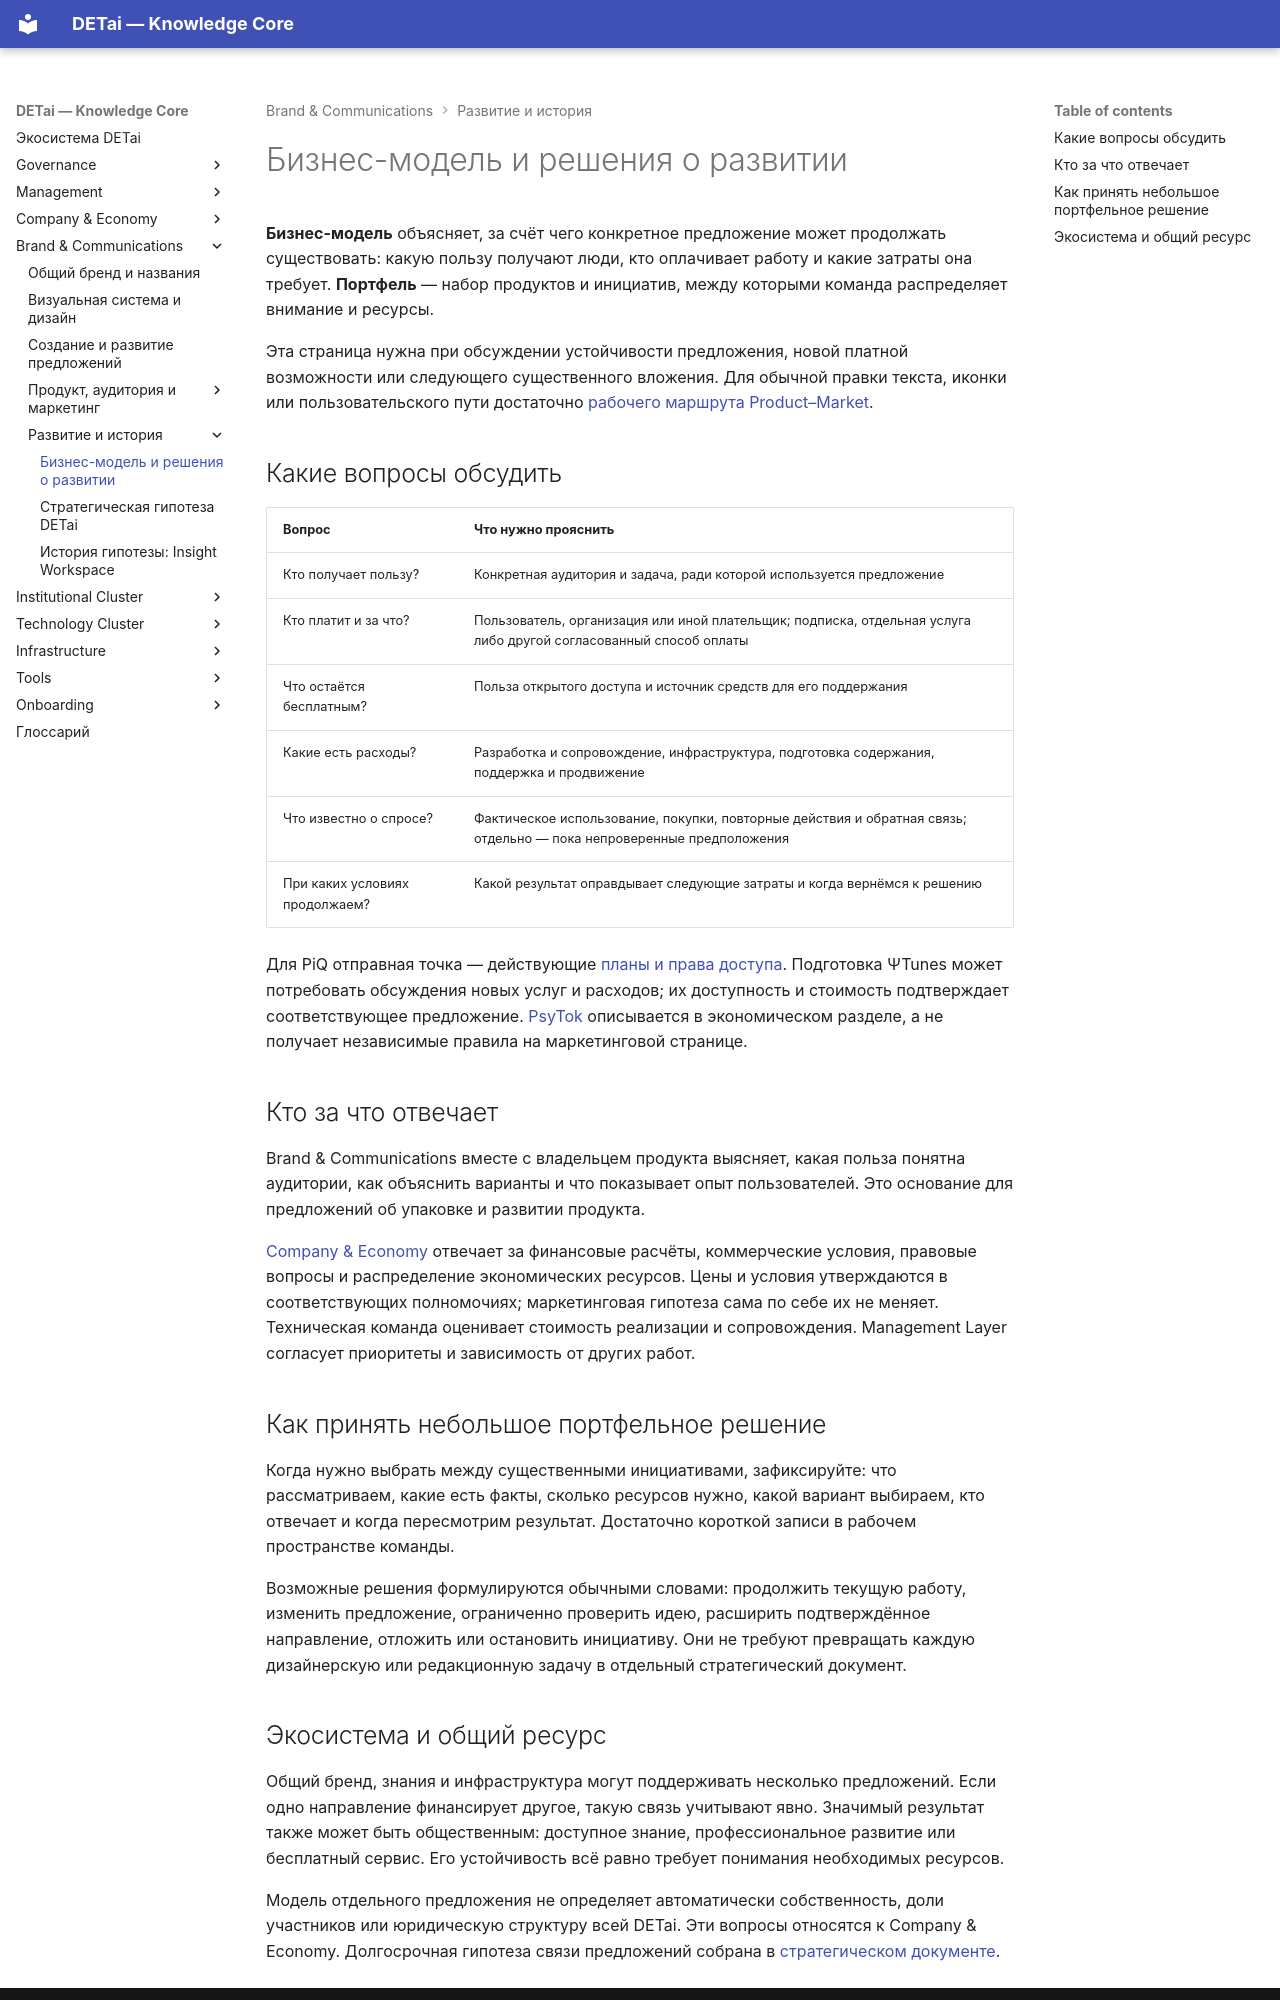

repository: DETai-org/Knowledge_substrate · page: ru/brand-and-communications/product-market/business-model-and-portfolio/index.html · generator: mkdocs

---
type: ecosystem
classification:
  scope: DETai_ecosystem
  context: product-market-system
  layer: architecture-and-logic
  function: explanation
  system: product-market
  domain: business-model
  audiences: [public, team, partners, agents]
descriptive:
  id: business-model-and-portfolio
  version: v4
  status: concept
  date_ymd: 2026-08-05
  date_update: 2026-11-18
governance:
  canonicality: working
  visibility: public
  owner_role: business-model-owner
  approver_role: founder
  review_date: 2026-08-20
links:
  external_links: []
  document_links:
    - schema: ecosystem
      link_type: part-of
      linked_document_id: product-market-index
    - schema: ecosystem
      link_type: elaborates
      linked_document_id: detai-business-thesis
title: Бизнес-модель и решения о развитии
---

# Бизнес-модель и решения о развитии

**Бизнес-модель** объясняет, за счёт чего конкретное предложение может продолжать существовать: какую пользу получают люди, кто оплачивает работу и какие затраты она требует. **Портфель** — набор продуктов и инициатив, между которыми команда распределяет внимание и ресурсы.

Эта страница нужна при обсуждении устойчивости предложения, новой платной возможности или следующего существенного вложения. Для обычной правки текста, иконки или пользовательского пути достаточно [рабочего маршрута Product–Market](index.md).

## Какие вопросы обсудить

| Вопрос | Что нужно прояснить |
|---|---|
| Кто получает пользу? | Конкретная аудитория и задача, ради которой используется предложение |
| Кто платит и за что? | Пользователь, организация или иной плательщик; подписка, отдельная услуга либо другой согласованный способ оплаты |
| Что остаётся бесплатным? | Польза открытого доступа и источник средств для его поддержания |
| Какие есть расходы? | Разработка и сопровождение, инфраструктура, подготовка содержания, поддержка и продвижение |
| Что известно о спросе? | Фактическое использование, покупки, повторные действия и обратная связь; отдельно — пока непроверенные предположения |
| При каких условиях продолжаем? | Какой результат оправдывает следующие затраты и когда вернёмся к решению |

Для PiQ отправная точка — действующие [планы и права доступа](../../technology/platform/psychology-in-quotes/collection-and-plans.md). Подготовка ΨTunes может потребовать обсуждения новых услуг и расходов; их доступность и стоимость подтверждает соответствующее предложение. [PsyTok](../../company-and-economy/psytok.md) описывается в экономическом разделе, а не получает независимые правила на маркетинговой странице.

## Кто за что отвечает

Brand & Communications вместе с владельцем продукта выясняет, какая польза понятна аудитории, как объяснить варианты и что показывает опыт пользователей. Это основание для предложений об упаковке и развитии продукта.

[Company & Economy](../../company-and-economy/index.md) отвечает за финансовые расчёты, коммерческие условия, правовые вопросы и распределение экономических ресурсов. Цены и условия утверждаются в соответствующих полномочиях; маркетинговая гипотеза сама по себе их не меняет. Техническая команда оценивает стоимость реализации и сопровождения. Management Layer согласует приоритеты и зависимость от других работ.

## Как принять небольшое портфельное решение

Когда нужно выбрать между существенными инициативами, зафиксируйте: что рассматриваем, какие есть факты, сколько ресурсов нужно, какой вариант выбираем, кто отвечает и когда пересмотрим результат. Достаточно короткой записи в рабочем пространстве команды.

Возможные решения формулируются обычными словами: продолжить текущую работу, изменить предложение, ограниченно проверить идею, расширить подтверждённое направление, отложить или остановить инициативу. Они не требуют превращать каждую дизайнерскую или редакционную задачу в отдельный стратегический документ.
